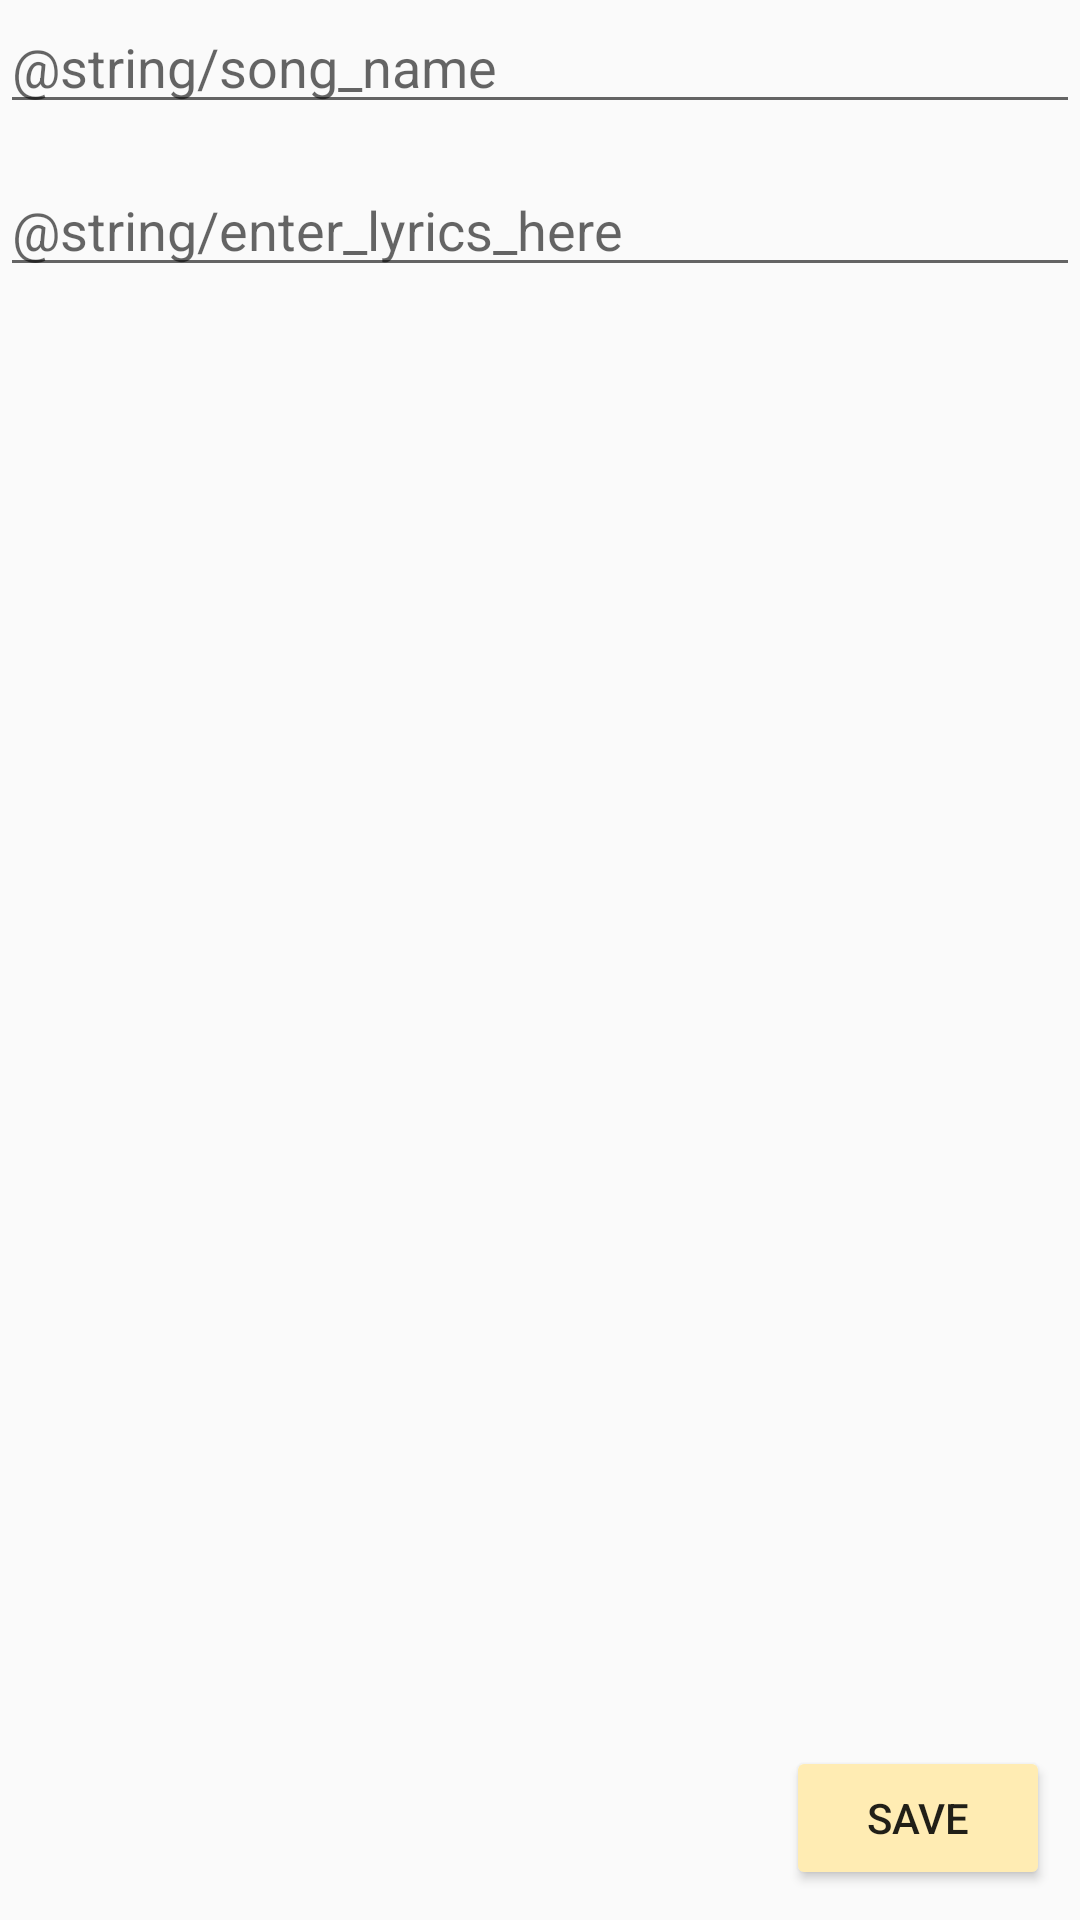

Produce the Android XML layout that renders to this screen, including the resource entries it uses.
<!-- AndroidManifest.xml: application theme AppTheme -->
<!-- res/layout/activity_add_lyrics_page.xml -->
<?xml version="1.0" encoding="utf-8"?>
<RelativeLayout xmlns:android="http://schemas.android.com/apk/res/android"
    android:layout_width="match_parent" android:layout_height="match_parent">

    <EditText
        android:id="@+id/editText_songTitle"
        android:layout_width="fill_parent"
        android:layout_height="wrap_content"
        android:ems="10"
        android:hint="@string/song_name"
        android:inputType="textPersonName" />

    <EditText
        android:id="@+id/editText_lyrics"
        android:layout_width="fill_parent"
        android:layout_height="wrap_content"
        android:ems="10"
        android:hint="@string/enter_lyrics_here"
        android:inputType="textMultiLine"
        android:layout_marginTop="13dp"
        android:layout_below="@+id/editText_songTitle"
        android:layout_alignParentRight="true"
        android:layout_alignParentEnd="true" />

    <Button
        android:id="@+id/button_saveLyrics"
        android:layout_width="wrap_content"
        android:layout_height="wrap_content"
        android:text="Save"
        android:layout_alignParentBottom="true"
        android:layout_alignParentRight="true"
        android:layout_marginBottom="10dp"
        android:layout_marginRight="10dp"/>
</RelativeLayout>
<!-- resources referenced by this layout -->
<resources>
  <style name="AppTheme" parent="Theme.AppCompat.Light.DarkActionBar">
          
          <item name="colorPrimary">@color/colorPrimary</item>
          <item name="colorPrimaryDark">@color/colorPrimaryDark</item>
          <item name="colorAccent">@color/colorAccent</item>
          <item name="colorButtonNormal">@color/colorPrimaryDark</item>
      </style>
  <color name="colorPrimary">#cbba83</color>
  <color name="colorPrimaryDark">#ffecb3</color>
  <color name="colorAccent">#ffffe5</color>
</resources>
